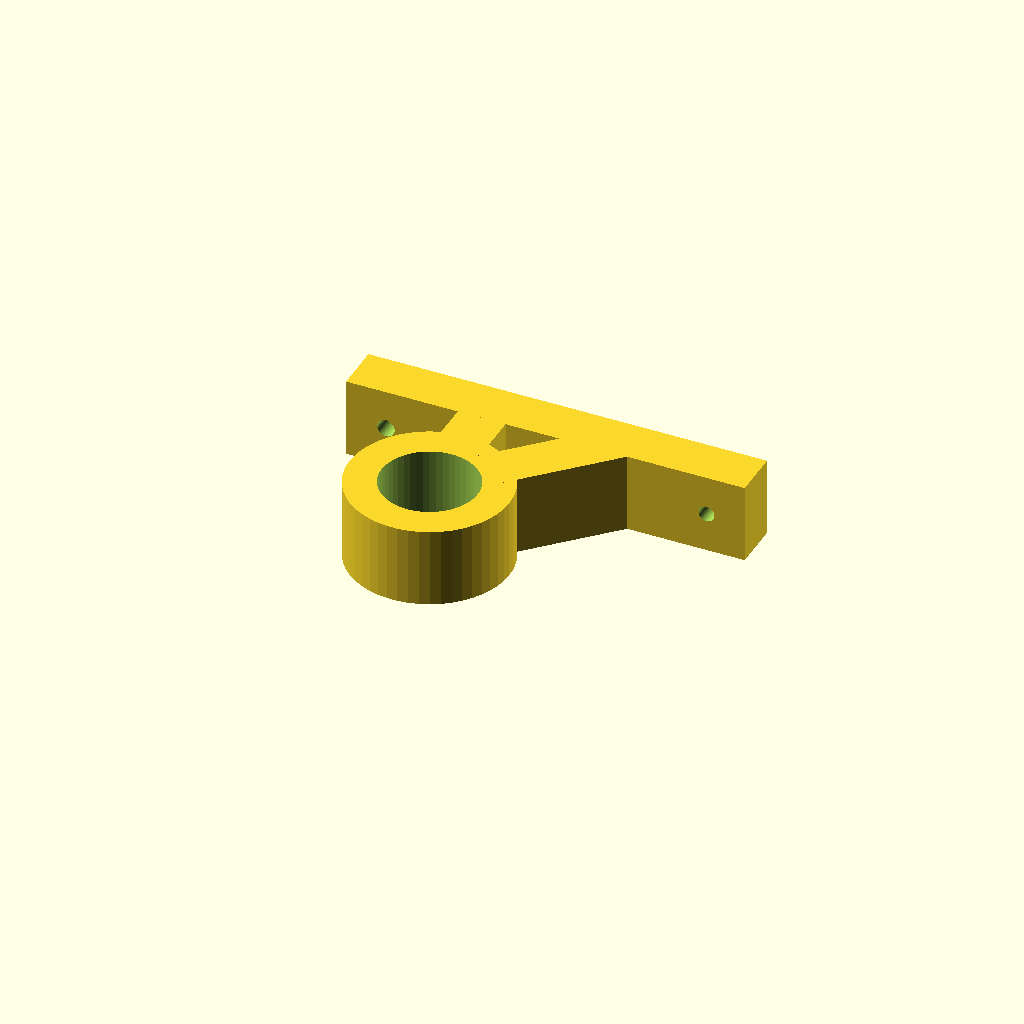
Cell 1 — every parameter at its default value.
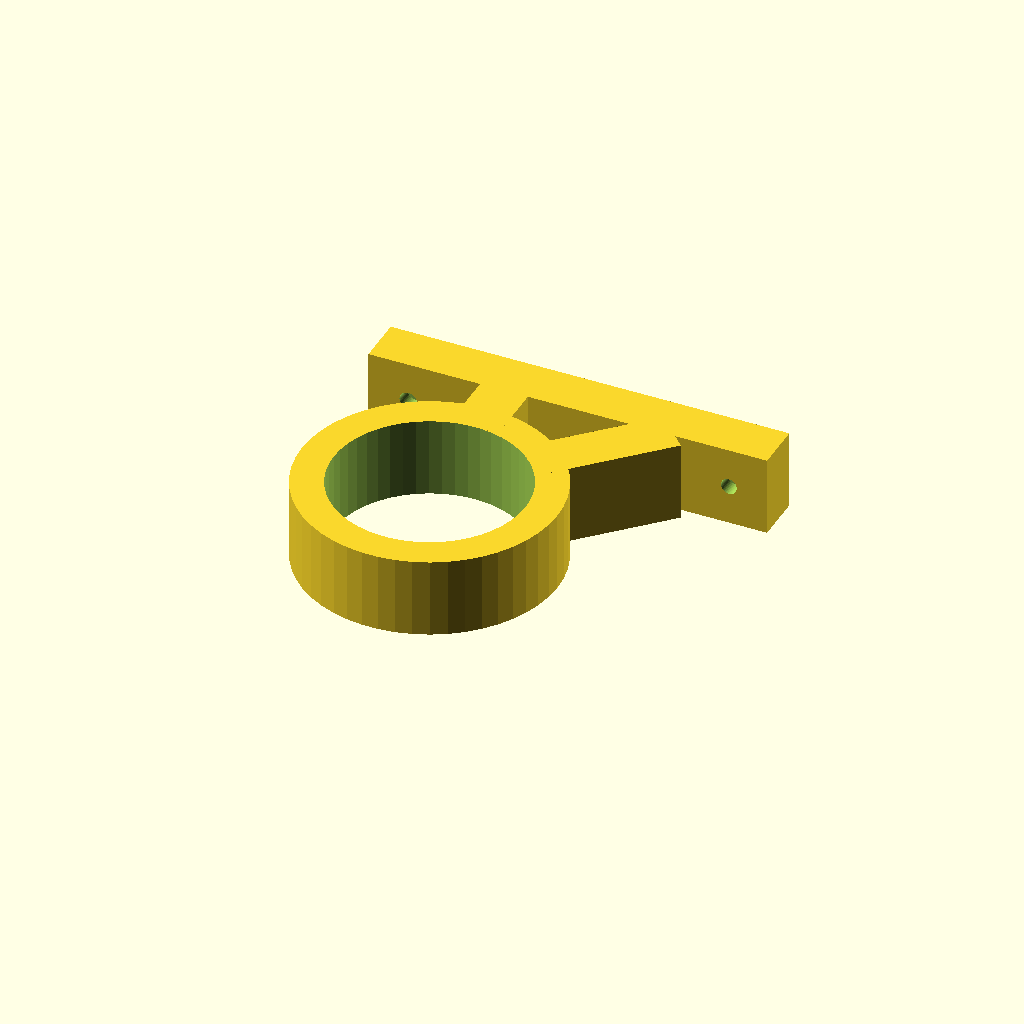
Cell 2 — rodRadius set to 30, the other parameters unchanged.
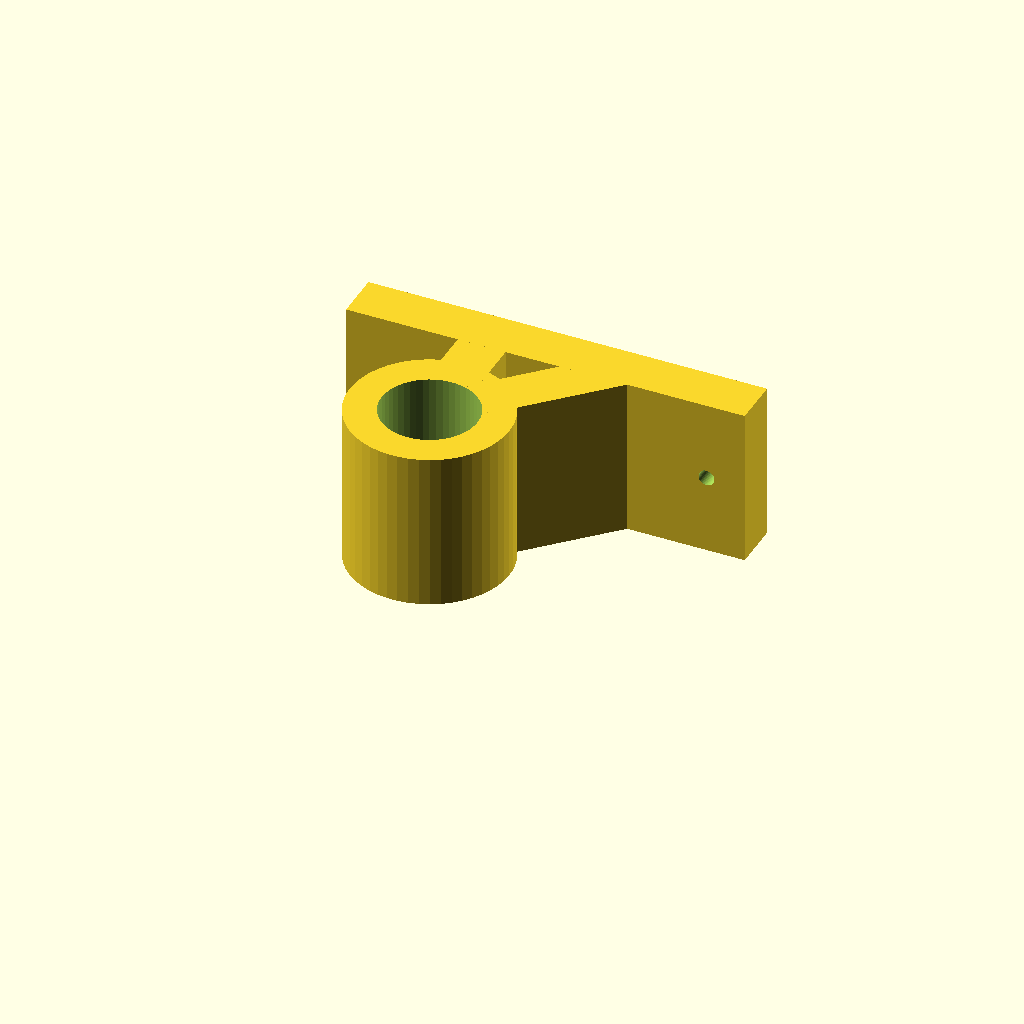
Cell 3: the same model with hangerWidth = 50.
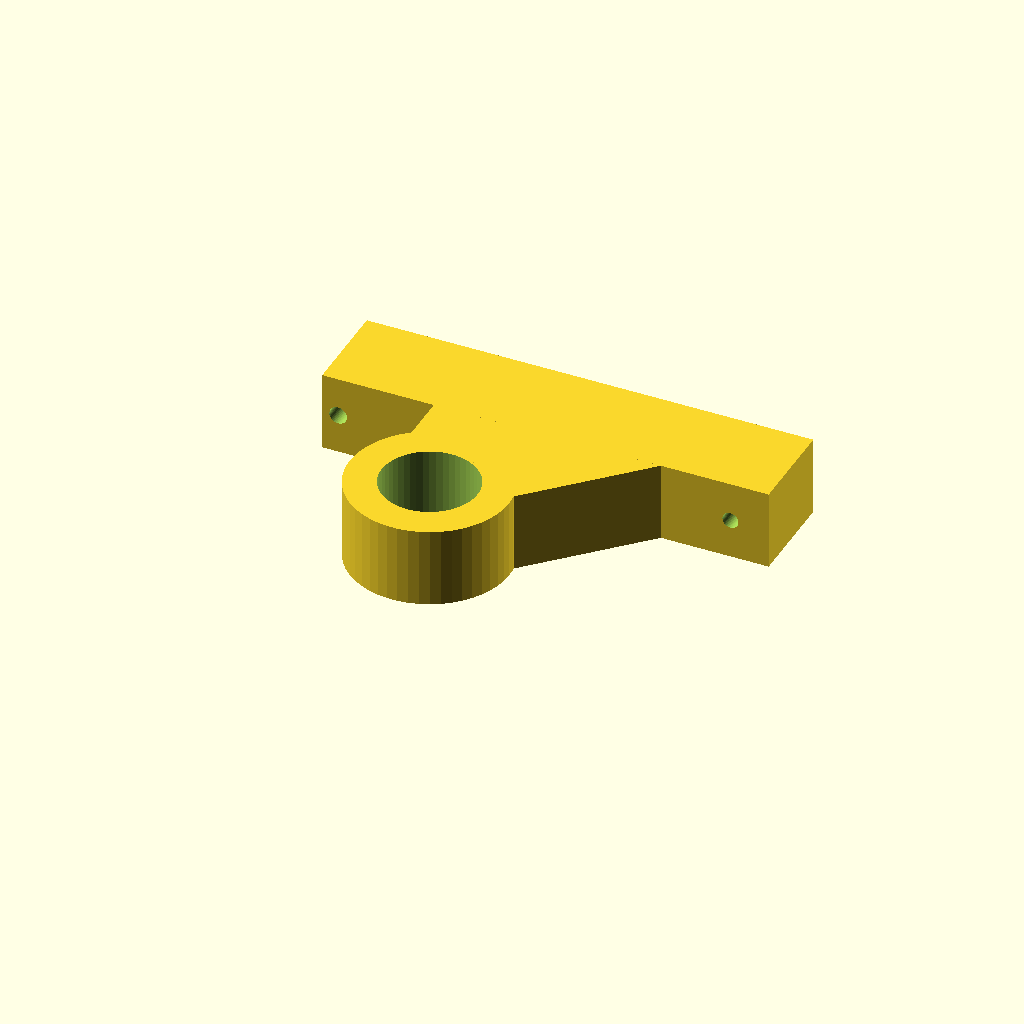
Cell 4: hangerArmThickness = 30 (everything else at default).
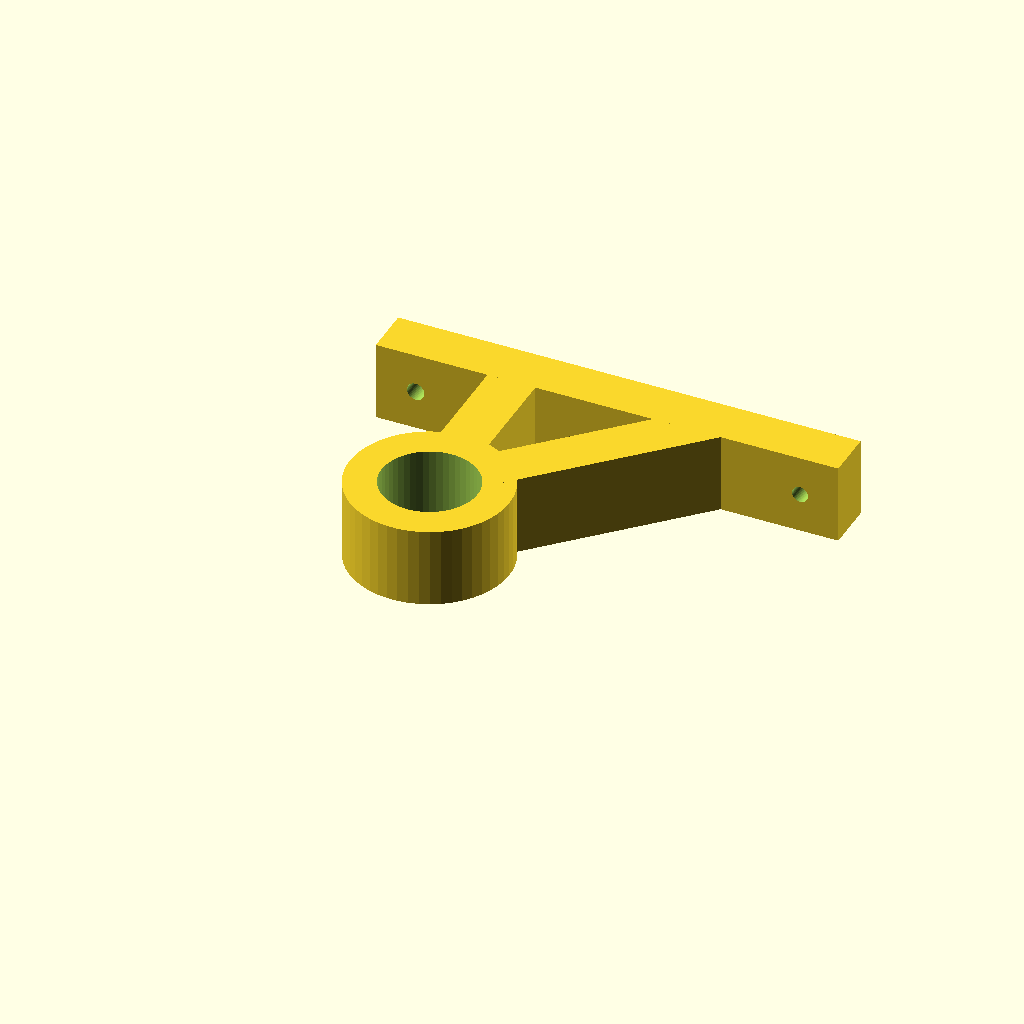
Cell 5: hangerArmLength = 40 (everything else at default).
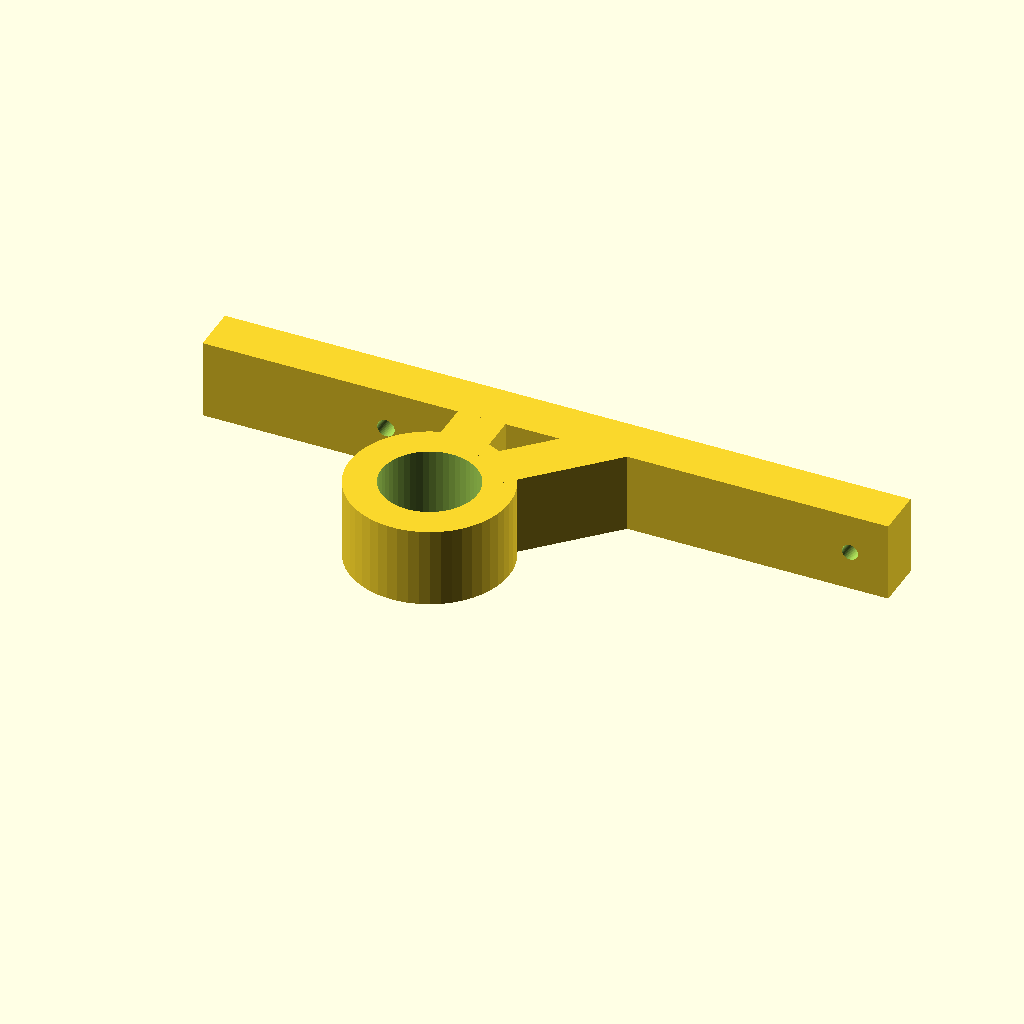
Cell 6: the same model with wallMountExtension = 180.
One fixed orthographic camera (rotation 55°, 0°, 25°; colour scheme Cornfield) for every cell.
The OpenSCAD source (inputs/thingiverse/thing-2512735/files/Rod_Hanger_-_current.scad):
$fn=50;

rodRadius = 15; // include padding
hangerWidth = 25;  // width of the hanger
hangerArmThickness = 15; // thickness of the arm
hangerArmLength = 20; // distance from wall
wallMountExtension = 90; // extension above and below the main arms for screw holes

// rod hole
difference(){
	cylinder (hangerWidth,rodRadius+10, rodRadius+10, false);
	cylinder (hangerWidth*3,rodRadius, rodRadius, true);
}

// straight mount
translate([-hangerArmThickness/2,rodRadius,0])
	cube([hangerArmThickness, hangerArmLength, hangerWidth], false);
	
// support	
rotate([0,0,-45])
	translate([-hangerArmThickness/2,rodRadius,0])
		cube([hangerArmThickness, sqrt(pow(hangerArmLength,2) + pow(hangerArmLength,2)) + hangerArmThickness, hangerWidth], false);	
		
		
// wall mount
difference(){
translate([(hangerArmLength + hangerArmThickness + (wallMountExtension / 2) + 10) - (hangerArmThickness/2),hangerArmLength + rodRadius,0])
rotate([0,0,90])
cube([hangerArmThickness, hangerArmLength + hangerArmThickness + wallMountExtension, hangerWidth], false);

// screw holes
translate([(hangerArmLength + hangerArmThickness + (wallMountExtension / 2) + 10) - (hangerArmThickness/2) - 12,hangerArmLength + hangerArmThickness + 5,hangerWidth/2])
rotate([90,0,0])
cylinder (hangerArmThickness * 2,2.5, 2.5, true);

translate([-hangerArmThickness - 15,hangerArmLength + hangerArmThickness + 5,hangerWidth/2])
rotate([90,0,0])
cylinder (hangerArmThickness * 2,2.75, 2.75, true);
}
Parameter table extracted from the source (name, type, default, range or options):
rodRadius: number, default 15
hangerWidth: number, default 25
hangerArmThickness: number, default 15
hangerArmLength: number, default 20
wallMountExtension: number, default 90
